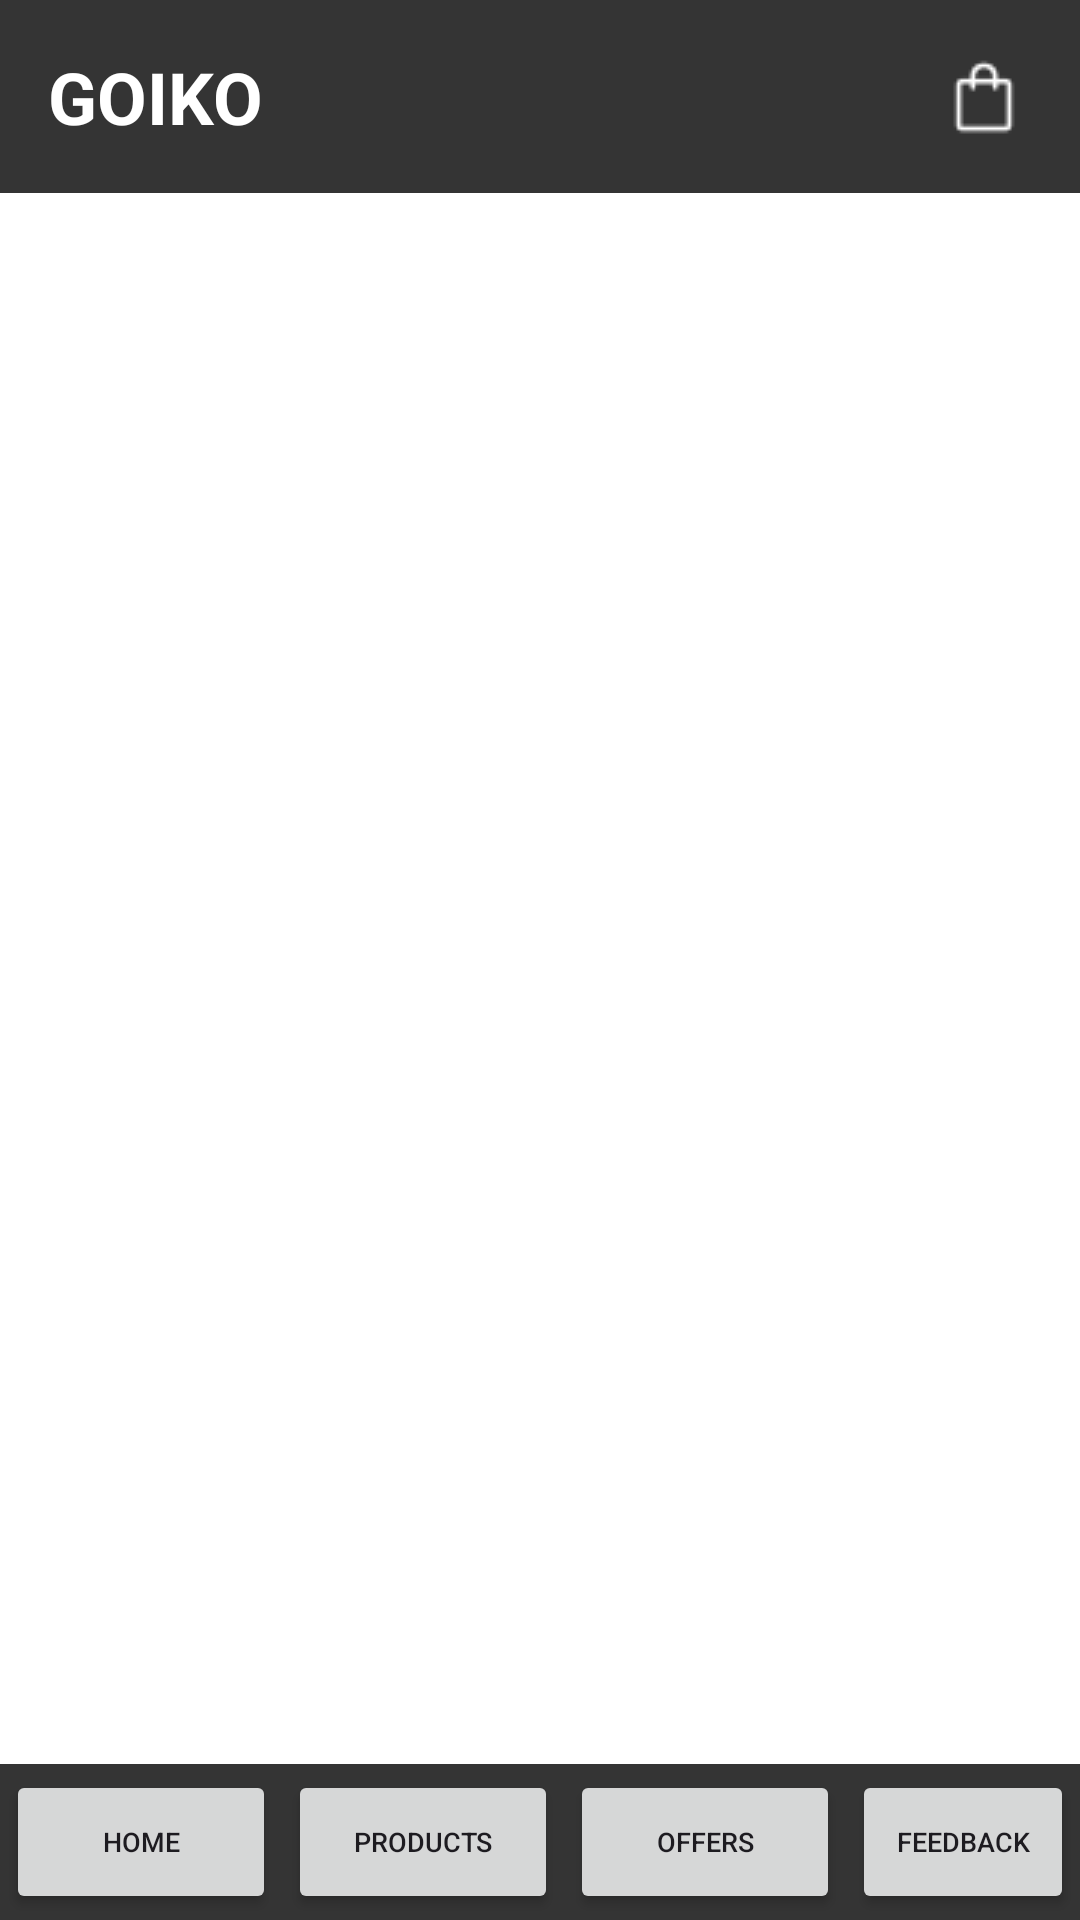

Write the Android layout XML for this screen, with the resource values it uses.
<!-- AndroidManifest.xml: application theme Theme.Goiko -->
<!-- res/layout/offers.xml -->
<?xml version="1.0" encoding="utf-8"?>
<androidx.constraintlayout.widget.ConstraintLayout
    xmlns:android="http://schemas.android.com/apk/res/android"
    xmlns:app="http://schemas.android.com/apk/res-auto"
    xmlns:tools="http://schemas.android.com/tools"
    android:id="@+id/main"
    android:layout_width="match_parent"
    android:layout_height="match_parent"
    tools:context=".OffersController">

    
    <LinearLayout
        android:id="@+id/header"
        android:layout_width="match_parent"
        android:layout_height="wrap_content"
        android:background="#343434"
        android:gravity="center"
        app:layout_constraintTop_toTopOf="parent">

        
        <TextView
            android:id="@+id/title"
            android:layout_width="wrap_content"
            android:layout_height="wrap_content"
            android:text="GOIKO"
            android:textColor="#ffffff"
            android:textSize="24sp"
            android:textStyle="bold"
            android:padding="16dp" />

        
        <View
            android:layout_width="0dp"
            android:layout_height="0dp"
            android:layout_weight="1" />

        
        <ImageButton
            android:id="@+id/cart"
            android:layout_width="wrap_content"
            android:layout_height="match_parent"
            android:background="?attr/selectableItemBackgroundBorderless"
            android:padding="16dp"
            android:src="@drawable/market"
            android:contentDescription="Cart" />

    </LinearLayout>

    
    <LinearLayout
        android:id="@+id/container"
        android:layout_width="match_parent"
        android:layout_height="0dp"
        android:background="#FFFFFF"
        android:orientation="vertical"
        app:layout_constraintTop_toBottomOf="@id/header"
        app:layout_constraintBottom_toTopOf="@id/menu"
        app:layout_constraintVertical_bias="0.5"
        android:gravity="center">

        
        <ListView
            android:layout_width="match_parent"
            android:layout_height="match_parent"
            android:id="@+id/offersList" />

    </LinearLayout>

    
    <LinearLayout
        android:id="@+id/menu"
        android:layout_width="match_parent"
        android:layout_height="wrap_content"
        android:background="#343434"
        android:gravity="center"
        android:orientation="horizontal"
        app:layout_constraintBottom_toBottomOf="parent">

        
        <Button
            android:id="@+id/home"
            android:layout_width="wrap_content"
            android:layout_height="wrap_content"
            android:layout_margin="2dp"
            android:width="90dp"
            android:textSize="9sp"
            android:text="Home" />

        
        <Button
            android:id="@+id/products"
            android:layout_width="wrap_content"
            android:layout_height="wrap_content"
            android:text="Products"
            android:textSize="9sp"
            android:width="90dp"
            android:layout_margin="2dp" />

        
        <Button
            android:id="@+id/offers"
            android:layout_width="wrap_content"
            android:layout_height="wrap_content"
            android:text="Offers"
            android:textSize="9sp"
            android:width="90dp"
            android:layout_margin="2dp" />

        
        <Button
            android:id="@+id/feedback"
            android:layout_width="wrap_content"
            android:layout_height="wrap_content"
            android:layout_margin="2dp"
            android:width="90dp"
            android:textSize="9sp"
            android:text="Feedback" />

    </LinearLayout>

</androidx.constraintlayout.widget.ConstraintLayout>
<!-- resources referenced by this layout -->
<resources>
  <!-- drawable market: png bitmap (drawable, 475 bytes) -->
  <style name="Theme.Goiko" parent="Base.Theme.Goiko" />
  <style name="Base.Theme.Goiko" parent="Theme.Material3.DayNight.NoActionBar">
          
          
      </style>
</resources>
